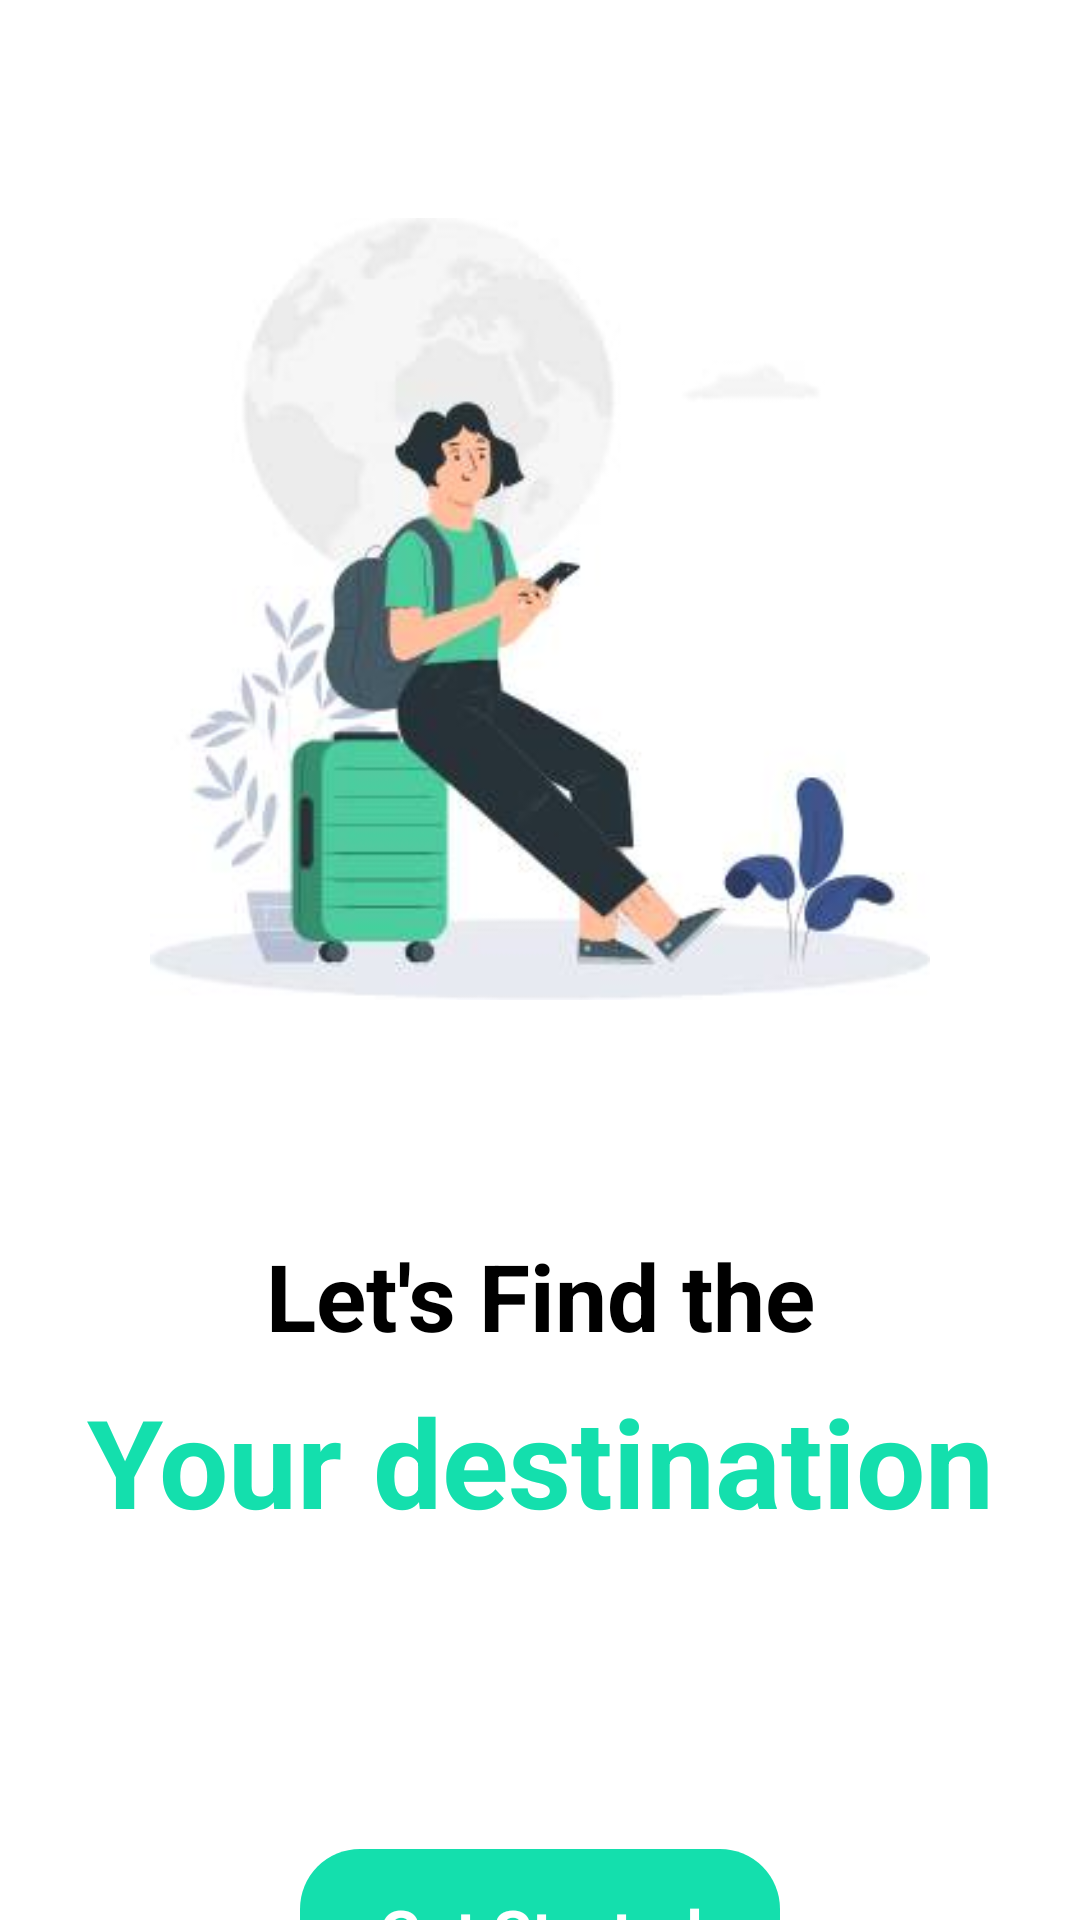

Reconstruct the res/layout file that produces this screen, plus the resources it refers to.
<!-- AndroidManifest.xml: application theme Theme.StoreDataRealtime -->
<!-- res/layout/activity_main_page.xml -->
<?xml version="1.0" encoding="utf-8"?>
<androidx.constraintlayout.widget.ConstraintLayout xmlns:android="http://schemas.android.com/apk/res/android"
    xmlns:app="http://schemas.android.com/apk/res-auto"
    xmlns:tools="http://schemas.android.com/tools"
    android:layout_width="match_parent"
    android:layout_height="match_parent"
    tools:context=".MainPageActivity">

    <ScrollView
        android:layout_width="match_parent"
        android:layout_height="match_parent" >

        <LinearLayout
            android:layout_width="match_parent"
            android:layout_height="wrap_content"


            android:orientation="vertical">

            <ImageView
                android:id="@+id/imageView"
                android:layout_width="match_parent"
                android:layout_height="wrap_content"
                android:layout_margin="50dp"

                android:src="@drawable/intro" />

            <TextView
                android:id="@+id/textView"
                android:layout_width="match_parent"
                android:layout_height="wrap_content"
                android:text="Let's Find the"
                android:textColor="@color/black"
                android:textSize="31sp"
                android:textStyle="bold"
                android:layout_margin="5dp"
                android:textAlignment="center"/>

            <TextView
                android:id="@+id/textView2"
                android:layout_width="match_parent"
                android:layout_height="wrap_content"
                android:text="Your destination"
                android:textColor="@color/green"
                android:layout_margin="2dp"
                android:textSize="41sp"
                android:textStyle="bold"
                android:textAlignment="center"/>

            <androidx.appcompat.widget.AppCompatButton
                android:id="@+id/Introbutton"
                android:background="@drawable/green_background"
                style="@android:style/Widget.Button"
                android:textColor="@color/white"
                android:layout_width="match_parent"
                android:layout_height="55dp"
                android:layout_margin="100dp"
                android:text="Get Started"
                android:textSize="21sp"
                android:textStyle="bold"/>
        </LinearLayout>
    </ScrollView>
</androidx.constraintlayout.widget.ConstraintLayout>
<!-- resources referenced by this layout -->
<resources>
  <color name="black">#FF000000</color>
  <color name="green">#14dfad</color>
  <color name="white">#FFFFFFFF</color>
  <!-- drawable green_background (drawable) -->
  <?xml version="1.0" encoding="utf-8"?>
  <selector xmlns:android="http://schemas.android.com/apk/res/android">
  <item>
      <shape android:shape="rectangle" >
          <corners android:radius="20dp"/>
          <solid android:color="@color/green"/>
  
      </shape>
  </item>
  </selector>
  <!-- drawable intro: jpg bitmap (drawable, 8452 bytes) -->
</resources>
